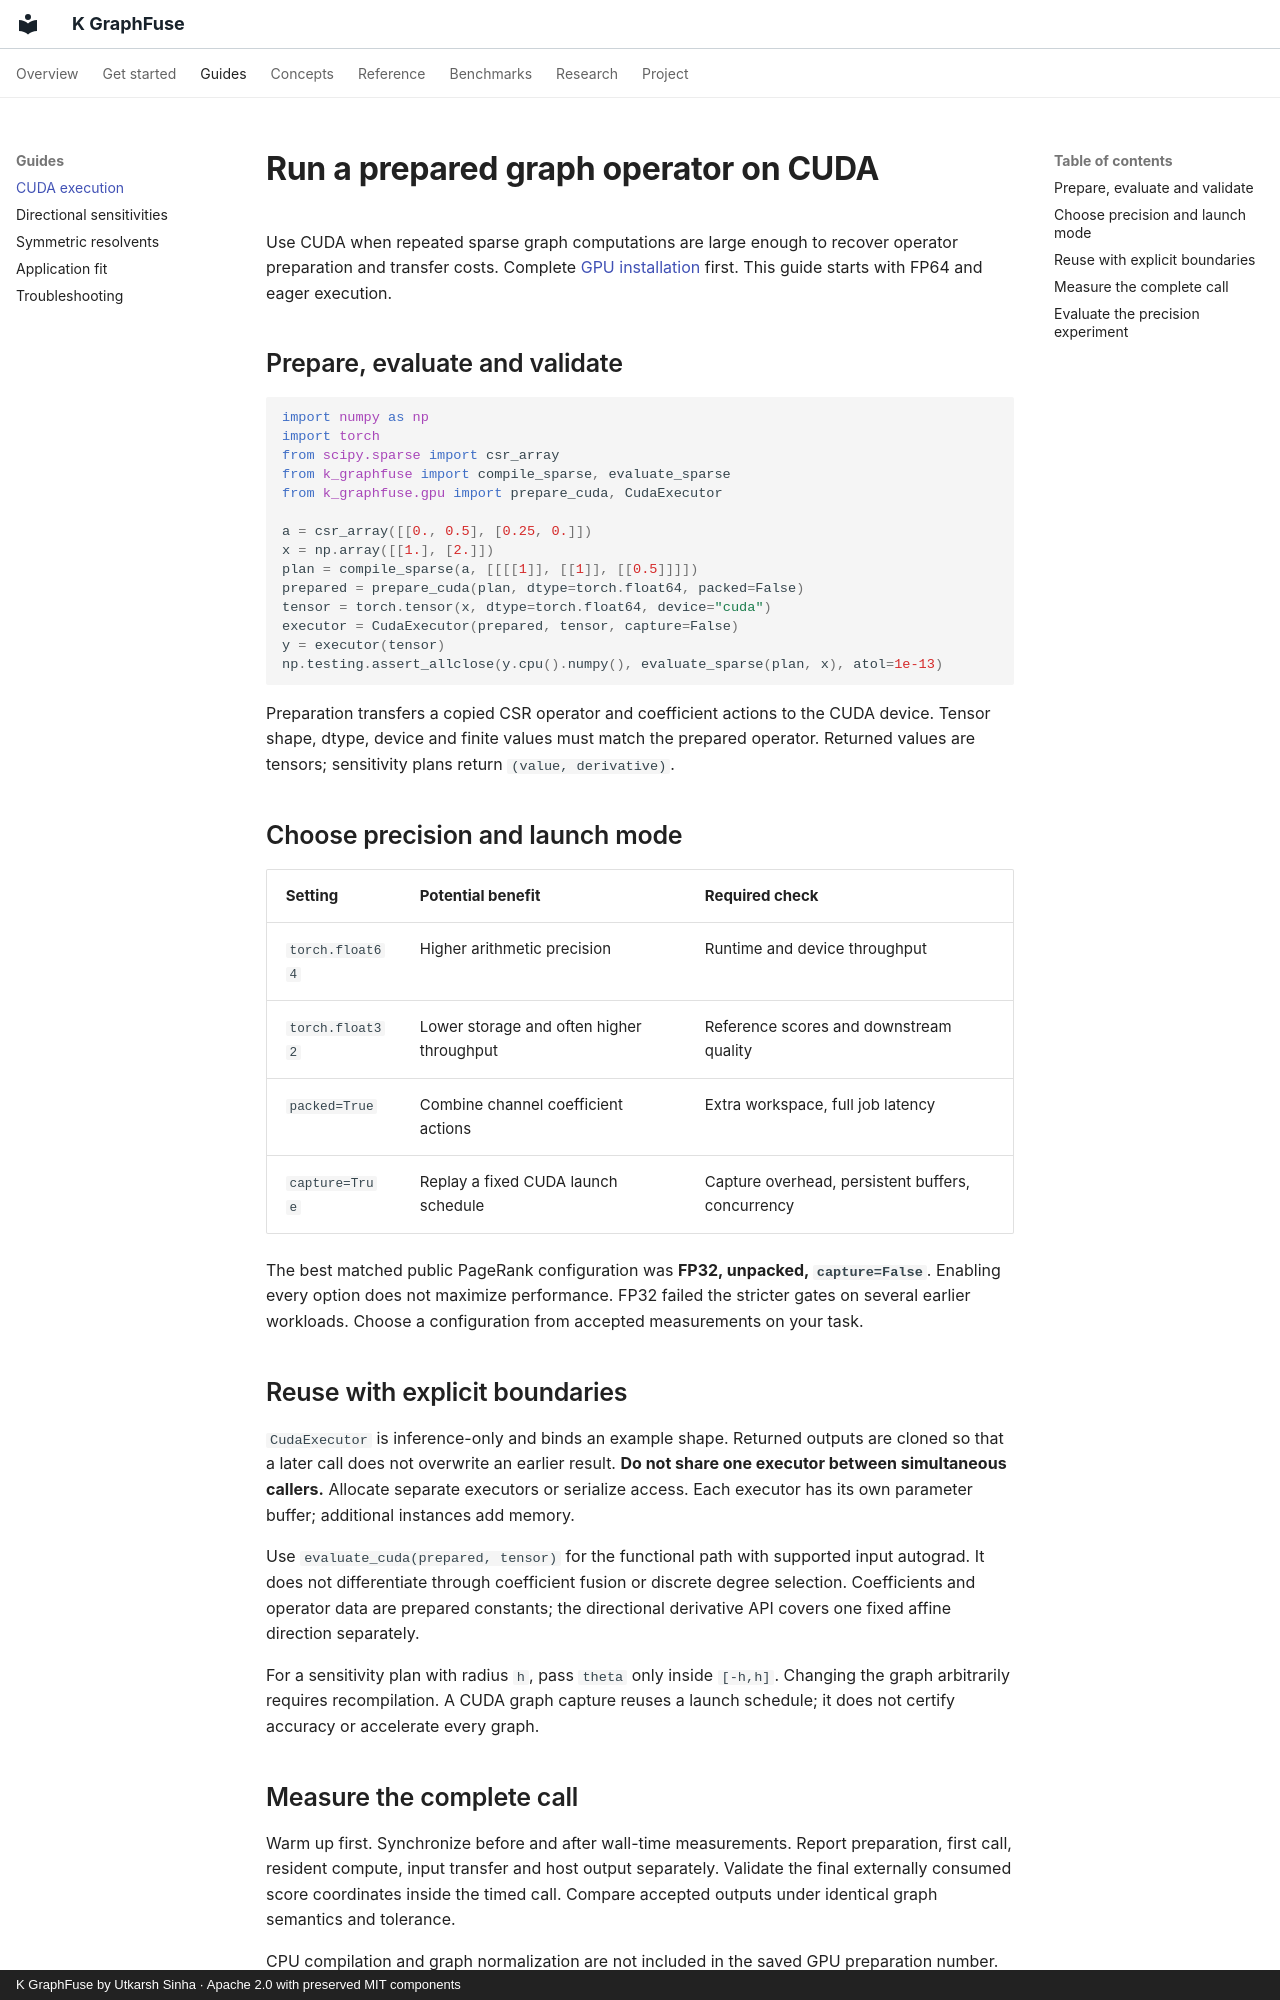

repository: Utkarsh-Sinha0/k-graphfuse · page: guides/gpu/index.html · generator: mkdocs · copyright: K GraphFuse by Utkarsh Sinha · Apache 2.0 with preserved MIT components

---
description: Prepare sparse CUDA operators, validate FP64 and FP32 outputs, and reuse K GraphFuse inference executors safely.
---
# Run a prepared graph operator on CUDA

Use CUDA when repeated sparse graph computations are large enough to recover operator preparation and transfer costs. Complete [GPU installation](../getting-started/install.md#enable-cuda) first. This guide starts with FP64 and eager execution.

## Prepare, evaluate and validate

```python
import numpy as np
import torch
from scipy.sparse import csr_array
from k_graphfuse import compile_sparse, evaluate_sparse
from k_graphfuse.gpu import prepare_cuda, CudaExecutor

a = csr_array([[0., 0.5], [0.25, 0.]])
x = np.array([[1.], [2.]])
plan = compile_sparse(a, [[[[1]], [[1]], [[0.5]]]])
prepared = prepare_cuda(plan, dtype=torch.float64, packed=False)
tensor = torch.tensor(x, dtype=torch.float64, device="cuda")
executor = CudaExecutor(prepared, tensor, capture=False)
y = executor(tensor)
np.testing.assert_allclose(y.cpu().numpy(), evaluate_sparse(plan, x), atol=1e-13)
```

Preparation transfers a copied CSR operator and coefficient actions to the CUDA device. Tensor shape, dtype, device and finite values must match the prepared operator. Returned values are tensors; sensitivity plans return `(value, derivative)`.

## Choose precision and launch mode

| Setting | Potential benefit | Required check |
|---|---|---|
| `torch.float64` | Higher arithmetic precision | Runtime and device throughput |
| `torch.float32` | Lower storage and often higher throughput | Reference scores and downstream quality |
| `packed=True` | Combine channel coefficient actions | Extra workspace, full job latency |
| `capture=True` | Replay a fixed CUDA launch schedule | Capture overhead, persistent buffers, concurrency |

The best matched public PageRank configuration was **FP32, unpacked, `capture=False`**. Enabling every option does not maximize performance. FP32 failed the stricter gates on several earlier workloads. Choose a configuration from accepted measurements on your task.

## Reuse with explicit boundaries

`CudaExecutor` is inference-only and binds an example shape. Returned outputs are cloned so that a later call does not overwrite an earlier result. **Do not share one executor between simultaneous callers.** Allocate separate executors or serialize access. Each executor has its own parameter buffer; additional instances add memory.

Use `evaluate_cuda(prepared, tensor)` for the functional path with supported input autograd. It does not differentiate through coefficient fusion or discrete degree selection. Coefficients and operator data are prepared constants; the directional derivative API covers one fixed affine direction separately.

For a sensitivity plan with radius `h`, pass `theta` only inside `[-h,h]`. Changing the graph arbitrarily requires recompilation. A CUDA graph capture reuses a launch schedule; it does not certify accuracy or accelerate every graph.
